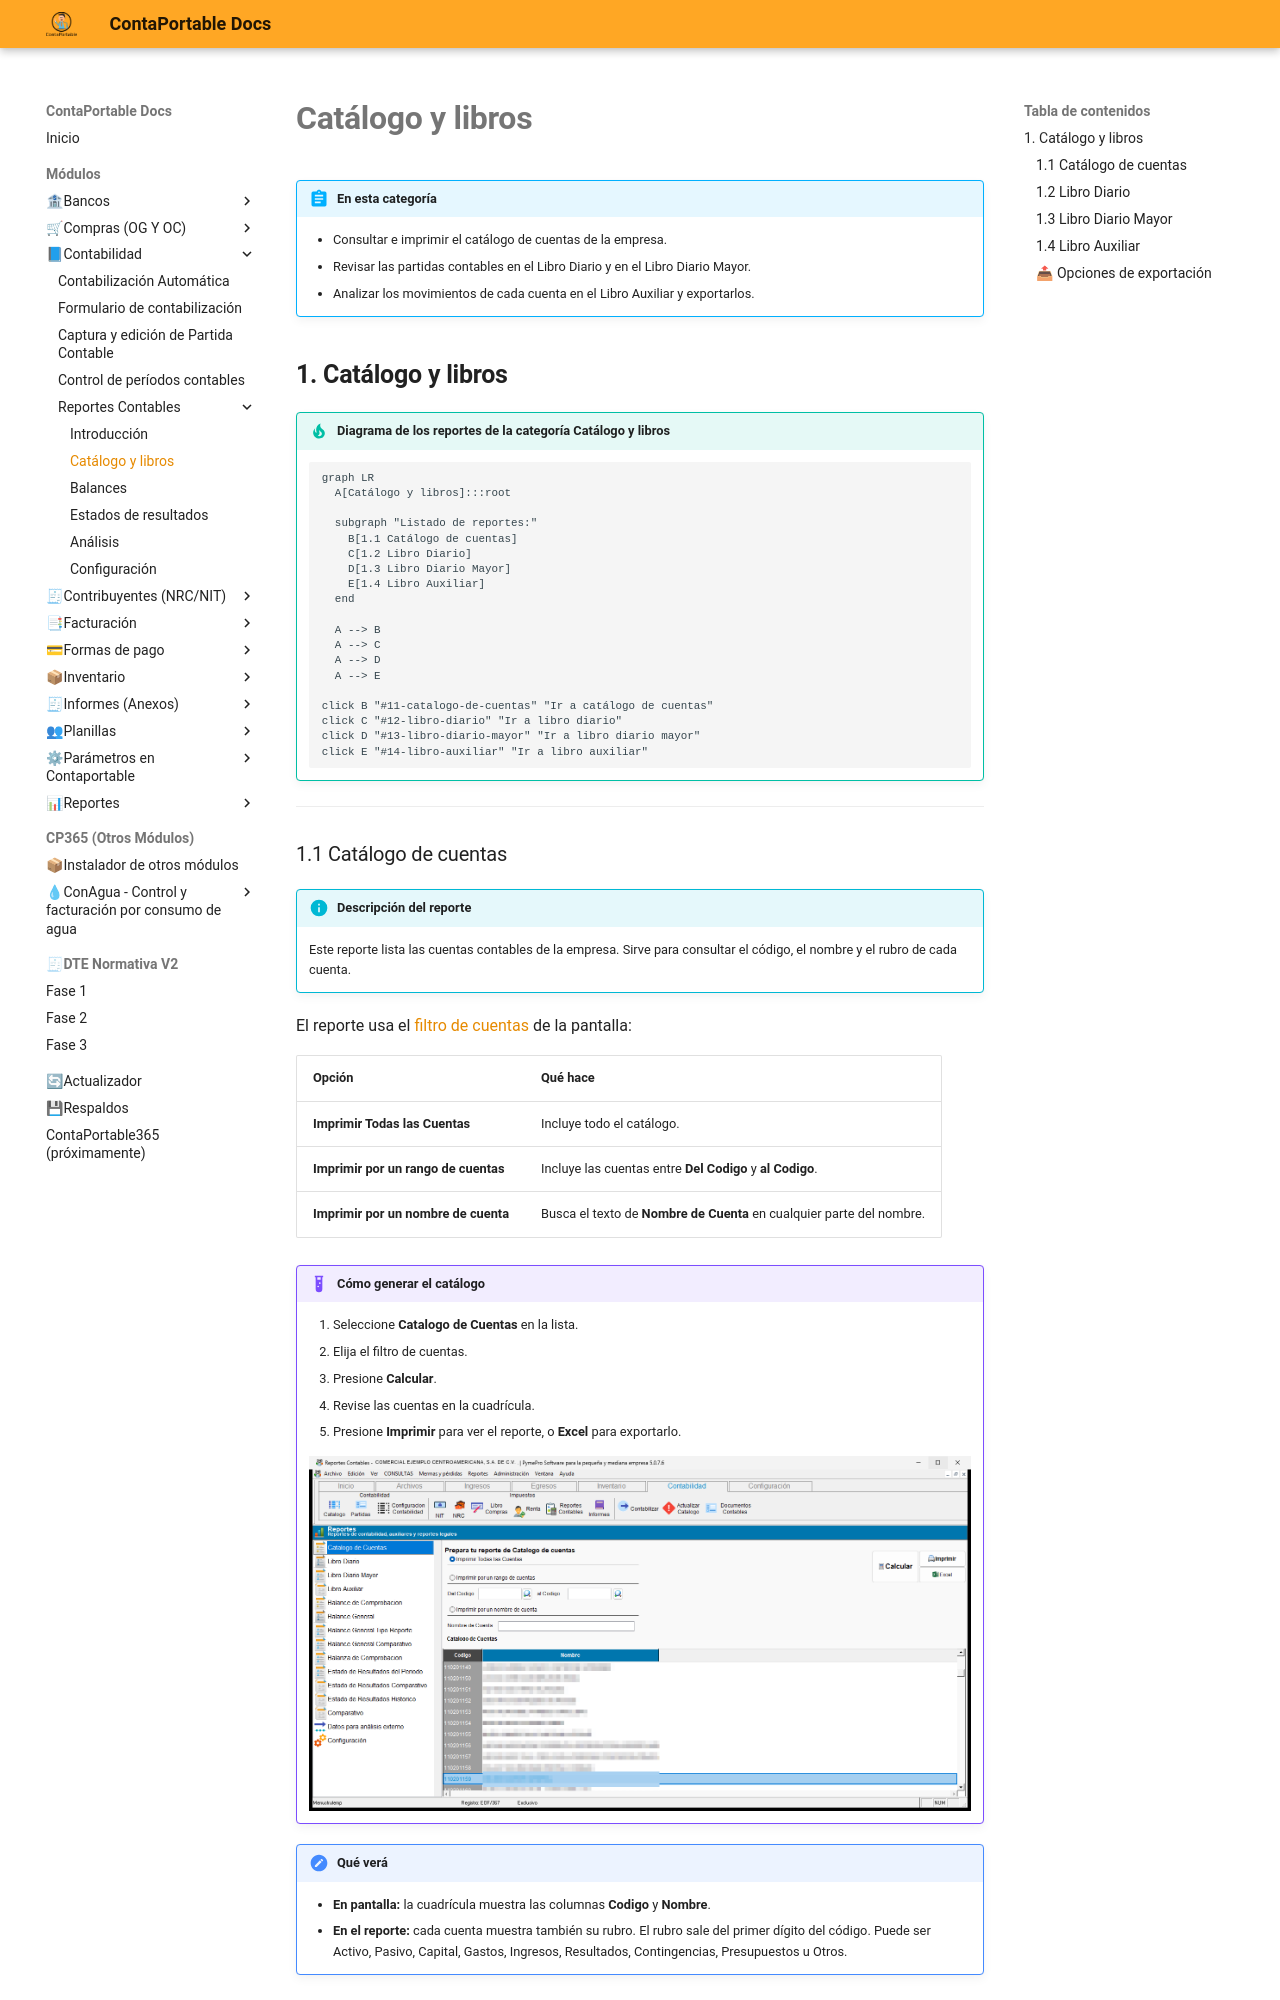

repository: contaportable/CPDOCS · page: modulos/contabilidad/reportes_contables/catalogo_y_libros/index.html · generator: mkdocs

# **Catálogo y libros**

!!! abstract "En esta categoría"
    - Consultar e imprimir el catálogo de cuentas de la empresa.
    - Revisar las partidas contables en el Libro Diario y en el Libro Diario Mayor.
    - Analizar los movimientos de cada cuenta en el Libro Auxiliar y exportarlos.

## **1. Catálogo y libros**

<!-- Diagrama de los reportes de la categoría catálogo y libros -->
!!! tip "Diagrama de los reportes de la categoría **Catálogo y libros**"
    ``` mermaid
    graph LR
      A[Catálogo y libros]:::root

      subgraph "Listado de reportes:"
        B[1.1 Catálogo de cuentas]
        C[1.2 Libro Diario]
        D[1.3 Libro Diario Mayor]
        E[1.4 Libro Auxiliar]
      end

      A --> B
      A --> C
      A --> D
      A --> E

    click B "#11-catalogo-de-cuentas" "Ir a catálogo de cuentas"
    click C "#12-libro-diario" "Ir a libro diario"
    click D "#13-libro-diario-mayor" "Ir a libro diario mayor"
    click E "#14-libro-auxiliar" "Ir a libro auxiliar"
    ```
---
